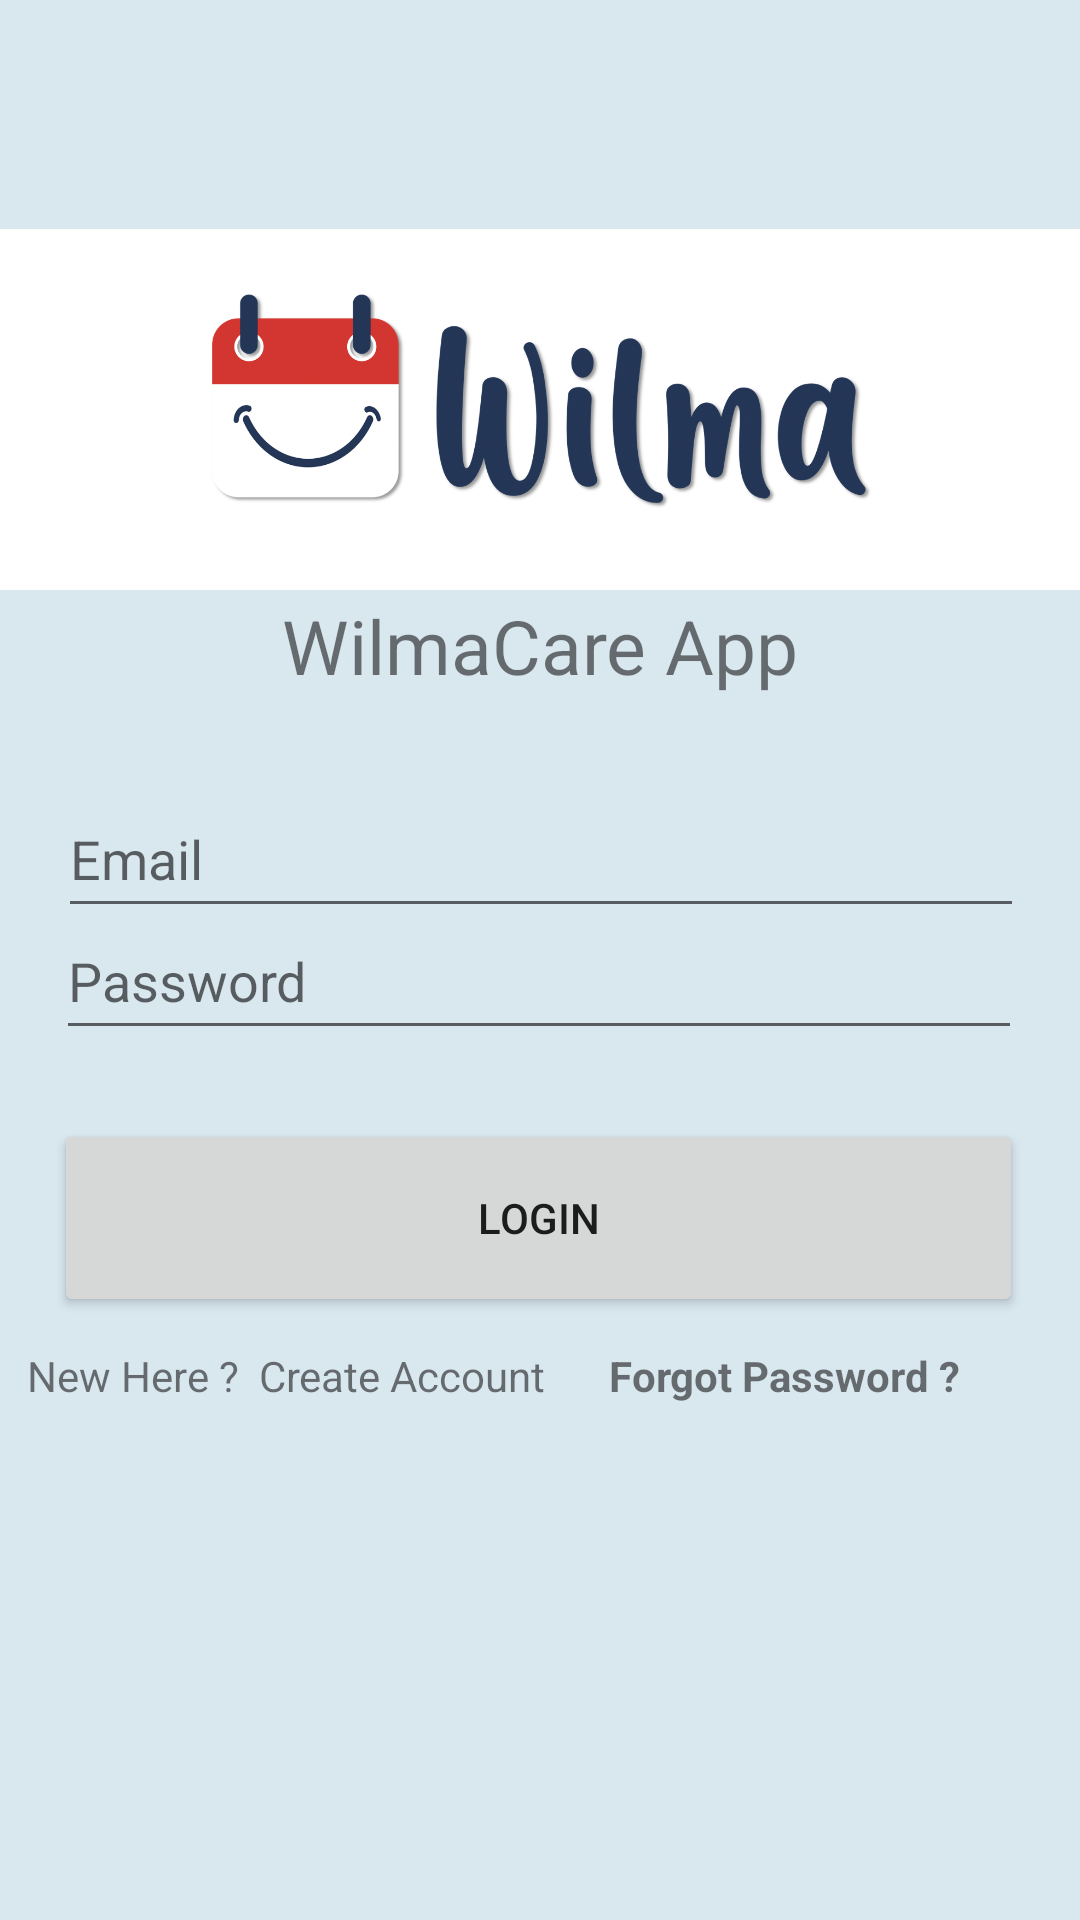

Produce the Android XML layout that renders to this screen, including the resource entries it uses.
<!-- AndroidManifest.xml: application theme Theme.WilmaCareFireBase -->
<!-- res/layout/activity_login.xml -->
<?xml version="1.0" encoding="utf-8"?>
<androidx.constraintlayout.widget.ConstraintLayout xmlns:android="http://schemas.android.com/apk/res/android"
    xmlns:app="http://schemas.android.com/apk/res-auto"
    xmlns:tools="http://schemas.android.com/tools"
    android:layout_width="match_parent"
    android:layout_height="match_parent"
    android:background="#D9E7EF"
    tools:context=".login.Register">


    <ImageView
        android:id="@+id/imageView"
        android:layout_width="363dp"
        android:layout_height="273dp"
        android:src="@drawable/wilmacovshad2"
        app:layout_constraintBottom_toBottomOf="parent"
        app:layout_constraintEnd_toEndOf="parent"
        app:layout_constraintStart_toStartOf="parent"
        app:layout_constraintTop_toTopOf="parent"
        app:layout_constraintVertical_bias="0.0" />

    <TextView
        android:id="@+id/textView"
        android:layout_width="wrap_content"
        android:layout_height="wrap_content"
        android:text="WilmaCare App"
        android:textSize="25sp"
        app:layout_constraintBottom_toBottomOf="@+id/imageView"
        app:layout_constraintEnd_toEndOf="parent"
        app:layout_constraintStart_toStartOf="parent"
        app:layout_constraintTop_toTopOf="@+id/imageView"
        app:layout_constraintVertical_bias="0.828" />


    <EditText
        android:id="@+id/edtextEmailLogin"
        android:layout_width="322dp"
        android:layout_height="49dp"
        android:ems="10"
        android:hint="Email"
        android:inputType="textEmailAddress"
        app:layout_constraintBottom_toTopOf="@+id/edtextPasswordLogin"
        app:layout_constraintEnd_toEndOf="parent"
        app:layout_constraintHorizontal_bias="0.505"
        app:layout_constraintStart_toStartOf="parent"
        app:layout_constraintTop_toBottomOf="@+id/imageView"
        app:layout_constraintVertical_bias="0.612" />

    <EditText
        android:id="@+id/edtextPasswordLogin"
        android:layout_width="322dp"
        android:layout_height="49dp"
        android:layout_marginBottom="280dp"
        android:ems="10"
        android:hint="Password"
        android:inputType="textPassword"
        app:layout_constraintBottom_toBottomOf="parent"
        app:layout_constraintEnd_toEndOf="parent"
        app:layout_constraintHorizontal_bias="0.494"
        app:layout_constraintStart_toStartOf="parent"
        app:layout_constraintTop_toBottomOf="@+id/imageView"
        app:layout_constraintVertical_bias="0.739" />

    <TextView
        android:id="@+id/forgotPassword"
        android:layout_width="wrap_content"
        android:layout_height="wrap_content"
        android:layout_marginEnd="40dp"
        android:layout_marginRight="40dp"

        android:text="Forgot Password ?"
        android:textStyle="bold"
        app:layout_constraintBottom_toTopOf="@+id/progressBar"
        app:layout_constraintEnd_toEndOf="parent"
        app:layout_constraintTop_toBottomOf="@+id/btnLogIn"
        app:layout_constraintVertical_bias="0.172" />

    <TextView
        android:id="@+id/createText"
        android:layout_width="wrap_content"
        android:layout_height="wrap_content"
        android:text="New Here ?  Create Account"
        app:layout_constraintBottom_toTopOf="@+id/progressBar"
        app:layout_constraintEnd_toStartOf="@+id/forgotPassword"
        app:layout_constraintHorizontal_bias="0.303"
        app:layout_constraintStart_toStartOf="parent"
        app:layout_constraintTop_toBottomOf="@+id/btnLogIn"
        app:layout_constraintVertical_bias="0.172" />

    <Button
        android:id="@+id/btnLogIn"
        android:layout_width="323dp"
        android:layout_height="66dp"
        android:layout_marginBottom="132dp"
        android:text="Login"
        app:layout_constraintBottom_toBottomOf="parent"
        app:layout_constraintEnd_toEndOf="parent"
        app:layout_constraintHorizontal_bias="0.488"
        app:layout_constraintStart_toStartOf="parent"
        app:layout_constraintTop_toBottomOf="@+id/edtextPasswordLogin"
        app:layout_constraintVertical_bias="0.25" />

    <ProgressBar
        android:id="@+id/progressBar"
        style="?android:attr/progressBarStyle"
        android:layout_width="wrap_content"
        android:layout_height="wrap_content"
        android:layout_marginBottom="76dp"

        android:visibility="invisible"
        app:layout_constraintBottom_toBottomOf="parent"
        app:layout_constraintEnd_toEndOf="parent"
        app:layout_constraintHorizontal_bias="0.498"
        app:layout_constraintStart_toStartOf="parent" />


</androidx.constraintlayout.widget.ConstraintLayout>
<!-- resources referenced by this layout -->
<resources>
  <!-- drawable wilmacovshad2: png bitmap (drawable-v24, 247590 bytes) -->
  <style name="Theme.WilmaCareFireBase" parent="Theme.MaterialComponents.DayNight.DarkActionBar">
          
          <item name="colorPrimary">@color/purple_500</item>
          <item name="colorPrimaryVariant">@color/purple_700</item>
          <item name="colorOnPrimary">@color/white</item>
          
          <item name="colorSecondary">@color/teal_200</item>
          <item name="colorSecondaryVariant">@color/teal_700</item>
          <item name="colorOnSecondary">@color/black</item>
          
          <item name="android:statusBarColor" tools:targetApi="l">?attr/colorPrimaryVariant</item>
          
      </style>
  <!-- not gathered from this repository: default colours our renderer supplied (Android Studio template values) -->
  <color name="purple_500">#FF6200EE</color>
  <color name="purple_700">#FF3700B3</color>
  <color name="teal_200">#FF03DAC5</color>
  <color name="teal_700">#FF018786</color>
  <color name="black">#FF000000</color>
  <color name="white">#FFFFFFFF</color>
</resources>
